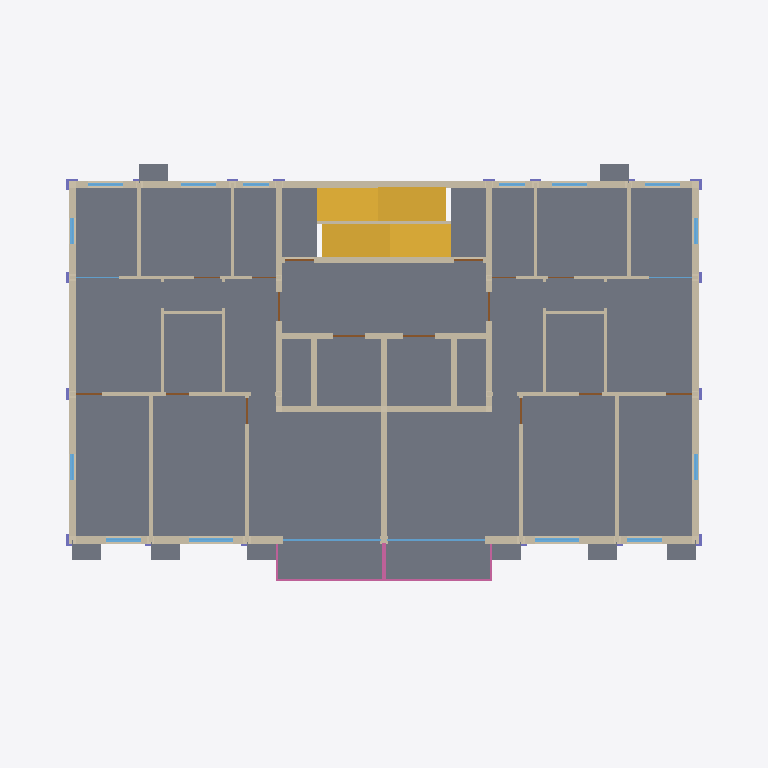
Plan cut of the same IFC building model at storey 'Storey 2' (level 3.30 m, cut at 4.70 m), seen from above with north up, elements coloured by IFC class (only those large enough to see are counted): 4 walls (beige), 3 doors (brown), 2 slabs (grey), 2 windows (light blue), 1 stair (yellow), 1 railing (pink), 1 column (violet). Cut surfaces are drawn darker.
Extent 24.4 m × 16.7 m × 75.6 m (x, y, z). Storeys (25): Storey 1 at 0.30 m; Storey 2 at 3.30 m; Storey 3 at 6.30 m; Storey 4 at 9.30 m; Storey 5 at 12.30 m; Storey 6 at 15.30 m; Storey 7 at 18.30 m; Storey 8 at 21.30 m; Storey 9 at 24.30 m; Storey 10 at 27.30 m; Storey 11 at 30.30 m; Storey 12 at 33.30 m; Storey 13 at 36.30 m; Storey 14 at 39.30 m; Storey 15 at 42.30 m; Storey 16 at 45.30 m. Elements (293): 73 IfcWall, 72 IfcDoor, 48 IfcSlab, 48 IfcWindow, 24 IfcRailing, 24 IfcStair, 1 IfcColumn, 1 IfcFurnishingElement, 1 IfcRamp, 1 IfcRoof.

HEADER;
FILE_DESCRIPTION(('ViewDefinition [CoordinationView]'),'2;1');
FILE_NAME('hr24-140.ifc','2026-11-05T01:44:24',('',''),(''),'IfcOpenShell 0.8.0','IfcOpenShell 0.8.0','');
FILE_SCHEMA(('IFC4'));
ENDSEC;
DATA;
#23=IFCPROJECT('3cOc18Mlr1hBAvBS$T7VT1',#5,'hr24_140',$,$,$,$,(#21),#19);
#24=IFCSITE('2nbuUEn8f1GB59CqHS9mdf',#5,'Site','',$,$,$,'Site',.COMPLEX.,(0,0,0),(0,0,0),0.0,$,$);
#25=IFCBUILDING('0n99xcDQj27R4ijJNgsHKW',#5,'hr24-140','',$,$,$,'hr24-140',.COMPLEX.,$,$,$);
#26=IFCBUILDINGSTOREY('2wWVPvN3jAKRHRu4c8565s',#5,'Storey 1','',$,$,$,'Storey 1',.COMPLEX.,0.3);
#3245=IFCBUILDINGSTOREY('10BJFm3Xj94OHK$TPCRL4t',#5,'Storey 2','',$,$,$,'Storey 2',.COMPLEX.,3.3);
#10212=IFCBUILDINGSTOREY('3SyQ$G3YL1h9A6DhUekk5O',#5,'Storey 3','',$,$,$,'Storey 3',.COMPLEX.,6.3);
#17179=IFCBUILDINGSTOREY('13kzTHr0jDtvwqMHv341bQ',#5,'Storey 4','',$,$,$,'Storey 4',.COMPLEX.,9.3);
#24146=IFCBUILDINGSTOREY('1DbI8x7Jn6GhMrqsT$i4X8',#5,'Storey 5','',$,$,$,'Storey 5',.COMPLEX.,12.3);
#31113=IFCBUILDINGSTOREY('0xIvS_3H9BNQRRu_VPsvJo',#5,'Storey 6','',$,$,$,'Storey 6',.COMPLEX.,15.3);
#38080=IFCBUILDINGSTOREY('3mvz_HxkX2De5lqESZxo5I',#5,'Storey 7','',$,$,$,'Storey 7',.COMPLEX.,18.3);
#45047=IFCBUILDINGSTOREY('1I2kRF9DH2$ur4vrin3Ai_',#5,'Storey 8','',$,$,$,'Storey 8',.COMPLEX.,21.3);
#52014=IFCBUILDINGSTOREY('1C0c$0a3PFnuZDPFExm3LF',#5,'Storey 9','',$,$,$,'Storey 9',.COMPLEX.,24.3);
#58981=IFCBUILDINGSTOREY('2F4TTG_xH6FBRN8PpeIzJT',#5,'Storey 10','',$,$,$,'Storey 10',.COMPLEX.,27.3);
#65948=IFCBUILDINGSTOREY('3cxgUqGCTEFfUwxwXTCx1b',#5,'Storey 11','',$,$,$,'Storey 11',.COMPLEX.,30.3);
#72915=IFCBUILDINGSTOREY('2I4_XjhdX1vesQJHaE2g4o',#5,'Storey 12','',$,$,$,'Storey 12',.COMPLEX.,33.3);
#79882=IFCBUILDINGSTOREY('2p8Qr6f4v12O89QhzTZjMa',#5,'Storey 13','',$,$,$,'Storey 13',.COMPLEX.,36.3);
#86849=IFCBUILDINGSTOREY('1o4WBMeEX8tfrrQ$L8xwst',#5,'Storey 14','',$,$,$,'Storey 14',.COMPLEX.,39.3);
#93816=IFCBUILDINGSTOREY('1tfrmJOCPFSR2XMwUklIVp',#5,'Storey 15','',$,$,$,'Storey 15',.COMPLEX.,42.3);
#100783=IFCBUILDINGSTOREY('16Jy4kGhrCq9kUq5kw1rYG',#5,'Storey 16','',$,$,$,'Storey 16',.COMPLEX.,45.3);
#107750=IFCBUILDINGSTOREY('11VMERM212LO3vIJ8UrZVc',#5,'Storey 17','',$,$,$,'Storey 17',.COMPLEX.,48.3);
#114717=IFCBUILDINGSTOREY('1fscT4fQLERA8X02crVKMp',#5,'Storey 18','',$,$,$,'Storey 18',.COMPLEX.,51.3);
#121684=IFCBUILDINGSTOREY('03g0JE_CLEt9RKtmEw$j1W',#5,'Storey 19','',$,$,$,'Storey 19',.COMPLEX.,54.3);
#128651=IFCBUILDINGSTOREY('3KYJNyeGH4EfRlT53vwxGA',#5,'Storey 20','',$,$,$,'Storey 20',.COMPLEX.,57.3);
#135618=IFCBUILDINGSTOREY('3xlrSgrE98wu_jJpR7OMel',#5,'Storey 21','',$,$,$,'Storey 21',.COMPLEX.,60.3);
#142585=IFCBUILDINGSTOREY('16A44TrhHAchNrlghwc7I4',#5,'Storey 22','',$,$,$,'Storey 22',.COMPLEX.,63.3);
#149552=IFCBUILDINGSTOREY('3NQCYCLZn8aBMEuVKtkUZo',#5,'Storey 23','',$,$,$,'Storey 23',.COMPLEX.,66.3);
#156519=IFCBUILDINGSTOREY('1FNLXkKpn87hN1FsTRcOT8',#5,'Storey 24','',$,$,$,'Storey 24',.COMPLEX.,69.3);
#163486=IFCBUILDINGSTOREY('18NP7VbrT2EQO9VXJLEMOp',#5,'Roof','',$,$,$,'Roof',.COMPLEX.,72.3);
#4006=IFCSLAB('1Qdvov$Zz5Zwr0eP8TH8u6',#5,'slab 2','',$,#55,#4005,$,.FLOOR.);
#5724=IFCWALL('1jXbtfzBv0suf_HGFgJVSk',#5,'ext_wall 2','',$,#55,#5723,$,.MOVABLE.);
#10211=IFCSTAIR('0PIfonIZXC18KwUlk977C9',#5,'stair 2','',$,#55,#10210,$,.STRAIGHT_RUN_STAIR.);
#7816=IFCWALL('1kaQtrfdH8ovM0DtdYy7n8',#5,'core_wall 2','',$,#55,#7815,$,.MOVABLE.);
#7071=IFCWALL('0zjkC01EXBYBzzNhCJbYYf',#5,'int_wall 2','',$,#55,#7070,$,.MOVABLE.);
#4821=IFCSLAB('3EXiQpLtX8RhBwXGuACzWh',#5,'ac_platform 2','',$,#55,#4820,$,.FLOOR.);
#8718=IFCWINDOW('333$iX8Iv6BwMcwGjrXFOb',#5,'frame 2','',$,#55,#8717,$,50.0,21520.0,.WINDOW.,.SINGLE_PANEL.,$);
#8323=IFCWINDOW('31SPVMYvv3kfmgr9xUkaua',#5,'window 2','',$,#55,#8322,$,2400.0,21430.0,.WINDOW.,.SINGLE_PANEL.,$);
#9324=IFCRAILING('3aVb6n1cX71wEYWUSbaD_s',#5,'railing 2','',$,#55,#9323,$,.HANDRAIL.);
#2357=IFCCOLUMN('1bUiO1ECj9$B5t7zqytKwV',#5,'column 1','',$,#55,#2356,$,.COLUMN.);
#8889=IFCDOOR('2hIMbbWNrBY8BRAjpg26iY',#5,'fire_door 2','',$,#55,#8888,$,2100.0,21160.0,.DOOR.,.SINGLE_SWING_LEFT.,$);
#9116=IFCDOOR('0KsvV1x4n57umoKKIU7yMN',#5,'door 2','',$,#55,#9115,$,2100.0,14960.0,.DOOR.,.SINGLE_SWING_LEFT.,$);
#9175=IFCDOOR('0RDtqMWwLDM8F046PUDafj',#5,'lift_door 2','',$,#55,#9174,$,2100.0,3500.0,.DOOR.,.SINGLE_SWING_LEFT.,$);
#929=IFCWALL('1kB_gXkBT9DBjCLoZUKio2',#5,'core_wall 1','',$,#55,#928,$,.MOVABLE.);
ENDSEC;
